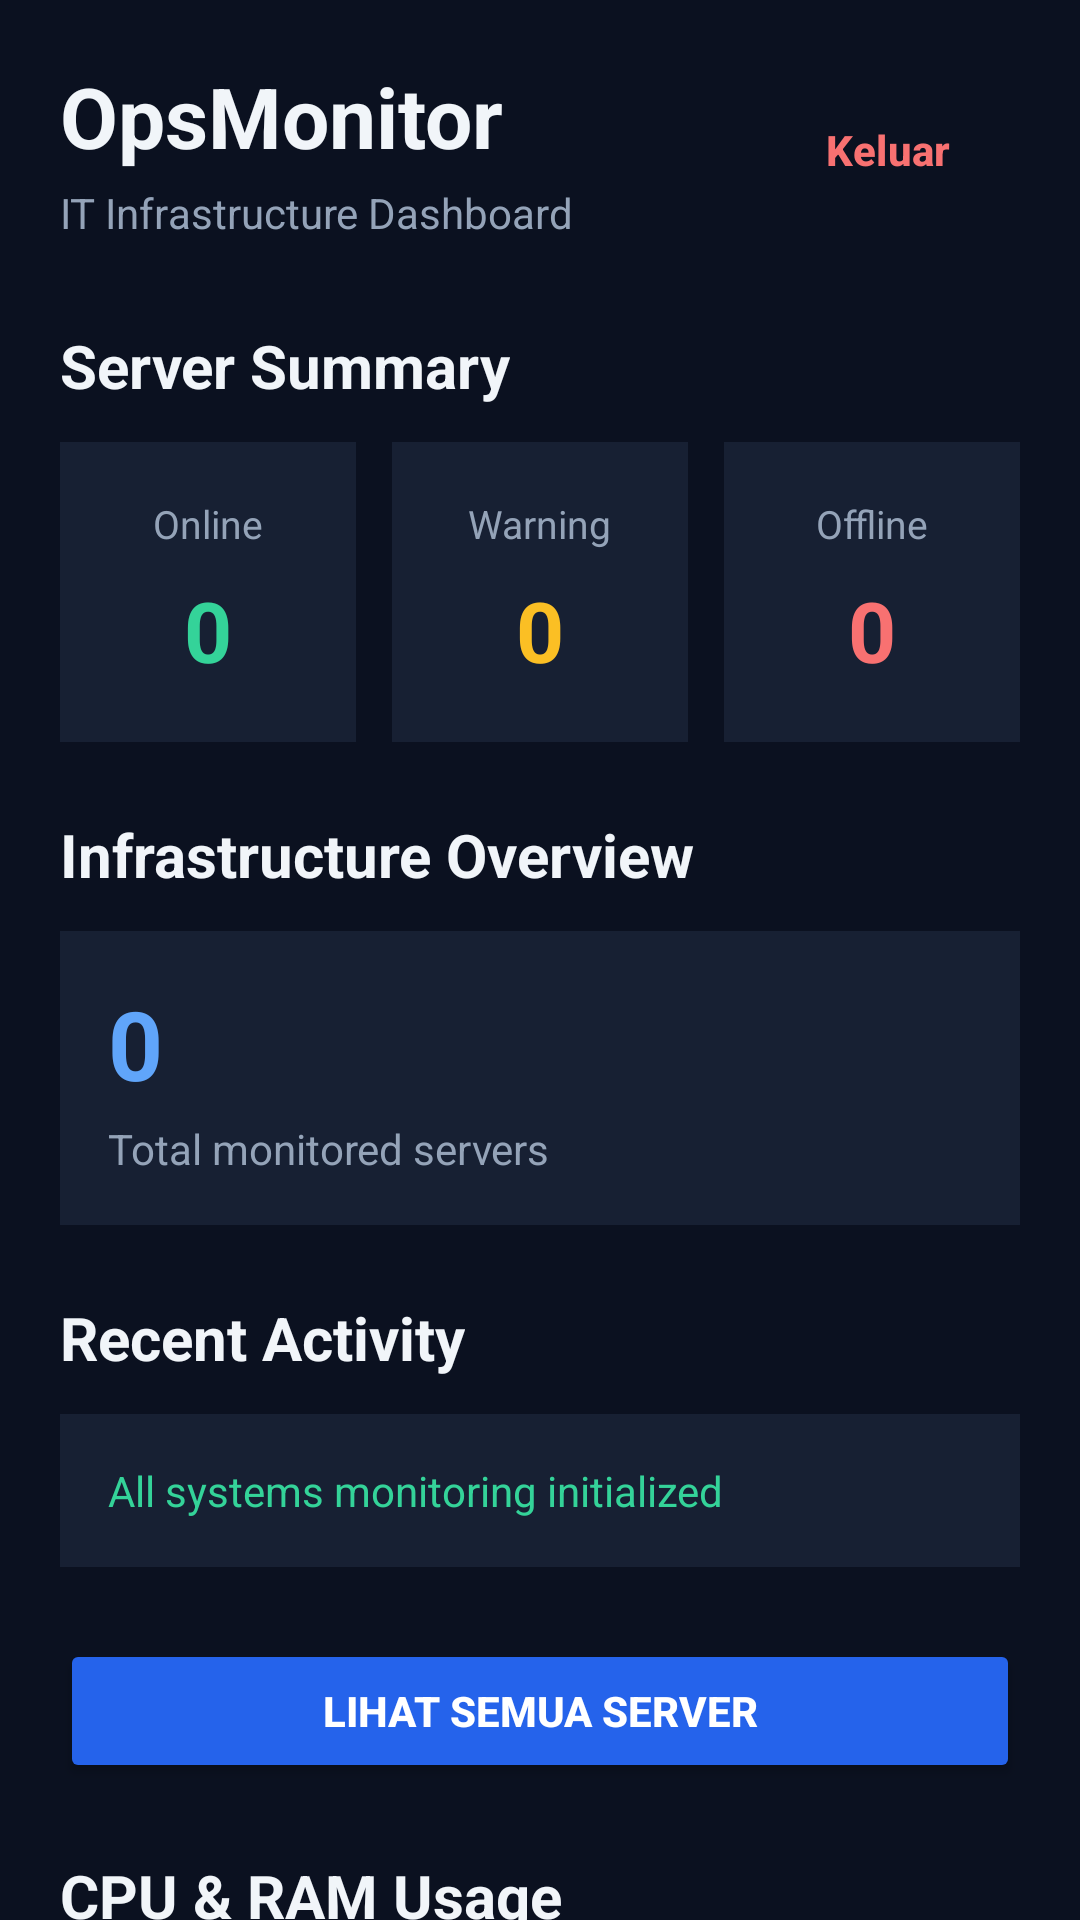

Here is an Android app screen rendered from its layout file. Give the layout XML and the strings, colors and styles it references.
<!-- AndroidManifest.xml: application theme Theme.OpsMonitor -->
<!-- res/layout/fragment_dashboard.xml -->
<?xml version="1.0" encoding="utf-8"?>
<androidx.core.widget.NestedScrollView xmlns:android="http://schemas.android.com/apk/res/android"
    xmlns:app="http://schemas.android.com/apk/res-auto"
    xmlns:tools="http://schemas.android.com/tools"
    android:layout_width="match_parent"
    android:layout_height="match_parent"
    android:background="#0B1120"
    tools:context=".ui.DashboardFragment">

    <LinearLayout
        android:layout_width="match_parent"
        android:layout_height="wrap_content"
        android:orientation="vertical"
        android:padding="20dp">

        <RelativeLayout
            android:layout_width="match_parent"
            android:layout_height="wrap_content">

            <LinearLayout
                android:layout_width="wrap_content"
                android:layout_height="wrap_content"
                android:layout_alignParentStart="true"
                android:layout_toStartOf="@id/layoutHeaderActions"
                android:orientation="vertical">

                <TextView
                    android:layout_width="wrap_content"
                    android:layout_height="wrap_content"
                    android:text="@string/opsmonitor"
                    android:textColor="#F1F5F9"
                    android:textSize="28sp"
                    android:textStyle="bold" />

                <TextView
                    android:layout_width="wrap_content"
                    android:layout_height="wrap_content"
                    android:layout_marginTop="4dp"
                    android:text="@string/it_infrastructure_dashboard"
                    android:textColor="#94A3B8"
                    android:textSize="14sp" />
            </LinearLayout>

            <LinearLayout
                android:id="@+id/layoutHeaderActions"
                android:layout_width="wrap_content"
                android:layout_height="wrap_content"
                android:layout_alignParentEnd="true"
                android:layout_centerVertical="true"
                android:gravity="center_vertical"
                android:orientation="horizontal">

                <ImageButton
                    android:id="@+id/btnNotification"
                    android:layout_width="40dp"
                    android:layout_height="40dp"
                    android:background="?attr/selectableItemBackgroundBorderless"
                    android:src="@drawable/ic_notification"
                    app:tint="#60A5FA" />

                <Button
                    android:id="@+id/btnLogout"
                    style="@style/Widget.Material3.Button.TextButton"
                    android:layout_width="wrap_content"
                    android:layout_height="wrap_content"
                    android:text="Keluar"
                    android:textColor="#F87171"
                    android:textSize="14sp"
                    android:textStyle="bold" />

            </LinearLayout>

        </RelativeLayout>

        <TextView
            android:layout_width="wrap_content"
            android:layout_height="wrap_content"
            android:layout_marginTop="28dp"
            android:layout_marginBottom="12dp"
            android:text="@string/server_summary"
            android:textColor="#F1F5F9"
            android:textSize="20sp"
            android:textStyle="bold" />

        <LinearLayout
            android:layout_width="match_parent"
            android:layout_height="wrap_content"
            android:baselineAligned="false"
            android:orientation="horizontal">

            <LinearLayout
                android:layout_width="0dp"
                android:layout_height="100dp"
                android:layout_weight="1"
                android:layout_marginEnd="6dp"
                android:background="#172033"
                android:gravity="center"
                android:orientation="vertical"
                android:padding="8dp">

                <TextView
                    android:layout_width="wrap_content"
                    android:layout_height="wrap_content"
                    android:text="@string/online"
                    android:textColor="#94A3B8"
                    android:textSize="13sp" />

                <TextView
                    android:id="@+id/tvOnline"
                    android:layout_width="wrap_content"
                    android:layout_height="wrap_content"
                    android:layout_marginTop="8dp"
                    android:text="@string/_0"
                    android:textColor="#34D399"
                    android:textSize="28sp"
                    android:textStyle="bold" />
            </LinearLayout>

            <LinearLayout
                android:layout_width="0dp"
                android:layout_height="100dp"
                android:layout_weight="1"
                android:layout_marginHorizontal="6dp"
                android:background="#172033"
                android:gravity="center"
                android:orientation="vertical"
                android:padding="8dp">

                <TextView
                    android:layout_width="wrap_content"
                    android:layout_height="wrap_content"
                    android:text="@string/warning"
                    android:textColor="#94A3B8"
                    android:textSize="13sp" />

                <TextView
                    android:id="@+id/tvWarning"
                    android:layout_width="wrap_content"
                    android:layout_height="wrap_content"
                    android:layout_marginTop="8dp"
                    android:text="@string/_0"
                    android:textColor="#FBBF24"
                    android:textSize="28sp"
                    android:textStyle="bold" />
            </LinearLayout>

            <LinearLayout
                android:layout_width="0dp"
                android:layout_height="100dp"
                android:layout_weight="1"
                android:layout_marginStart="6dp"
                android:background="#172033"
                android:gravity="center"
                android:orientation="vertical"
                android:padding="8dp">

                <TextView
                    android:layout_width="wrap_content"
                    android:layout_height="wrap_content"
                    android:text="@string/offline"
                    android:textColor="#94A3B8"
                    android:textSize="13sp" />

                <TextView
                    android:id="@+id/tvOffline"
                    android:layout_width="wrap_content"
                    android:layout_height="wrap_content"
                    android:layout_marginTop="8dp"
                    android:text="@string/_0"
                    android:textColor="#F87171"
                    android:textSize="28sp"
                    android:textStyle="bold" />
            </LinearLayout>

        </LinearLayout>

        <TextView
            android:layout_width="wrap_content"
            android:layout_height="wrap_content"
            android:layout_marginTop="24dp"
            android:text="@string/infrastructure_overview"
            android:textColor="#F1F5F9"
            android:textSize="20sp"
            android:textStyle="bold" />

        <LinearLayout
            android:layout_width="match_parent"
            android:layout_height="wrap_content"
            android:layout_marginTop="12dp"
            android:background="#172033"
            android:orientation="vertical"
            android:padding="16dp">

            <TextView
                android:id="@+id/tvTotalServers"
                android:layout_width="wrap_content"
                android:layout_height="wrap_content"
                android:text="@string/_0"
                android:textColor="#60A5FA"
                android:textSize="32sp"
                android:textStyle="bold" />

            <TextView
                android:layout_width="wrap_content"
                android:layout_height="wrap_content"
                android:layout_marginTop="4dp"
                android:text="@string/total_monitored_servers"
                android:textColor="#94A3B8"
                android:textSize="14sp" />

        </LinearLayout>

        <TextView
            android:layout_width="wrap_content"
            android:layout_height="wrap_content"
            android:layout_marginTop="24dp"
            android:text="@string/recent_activity"
            android:textColor="#F1F5F9"
            android:textSize="20sp"
            android:textStyle="bold" />

        <TextView
            android:layout_width="match_parent"
            android:layout_height="wrap_content"
            android:layout_marginTop="12dp"
            android:background="#172033"
            android:padding="16dp"
            android:text="@string/all_systems_monitoring_initialized"
            android:textColor="#34D399"
            android:textSize="14sp" />

        <Button
            android:id="@+id/btnViewAllServers"
            android:layout_width="match_parent"
            android:layout_height="wrap_content"
            android:layout_marginTop="24dp"
            android:backgroundTint="#2563EB"
            android:text="@string/lihat_semua_server"
            android:textColor="#FFFFFF"
            android:textSize="14sp"
            android:textStyle="bold" />


        <TextView
            android:layout_width="wrap_content"
            android:layout_height="wrap_content"
            android:layout_marginTop="24dp"
            android:layout_marginBottom="12dp"
            android:text="CPU &amp; RAM Usage"
            android:textColor="#F1F5F9"
            android:textSize="20sp"
            android:textStyle="bold" />

        <com.github.mikephil.charting.charts.LineChart
            android:id="@+id/lineChartResource"
            android:layout_width="match_parent"
            android:layout_height="260dp"
            android:background="#172033"
            android:padding="8dp" />

    </LinearLayout>

</androidx.core.widget.NestedScrollView>
<!-- resources referenced by this layout -->
<resources>
  <string name="_0">0</string>
  <string name="all_systems_monitoring_initialized">All systems monitoring initialized</string>
  <string name="infrastructure_overview">Infrastructure Overview</string>
  <string name="it_infrastructure_dashboard">IT Infrastructure Dashboard</string>
  <string name="lihat_semua_server">Lihat Semua Server</string>
  <string name="offline">Offline</string>
  <string name="online">Online</string>
  <string name="opsmonitor">OpsMonitor</string>
  <string name="recent_activity">Recent Activity</string>
  <string name="server_summary">Server Summary</string>
  <string name="total_monitored_servers">Total monitored servers</string>
  <string name="warning">Warning</string>
  <style name="Theme.OpsMonitor" parent="Base.Theme.OpsMonitor" />
  <style name="Base.Theme.OpsMonitor" parent="Theme.Material3.DayNight.NoActionBar">
          
          
      </style>
</resources>
